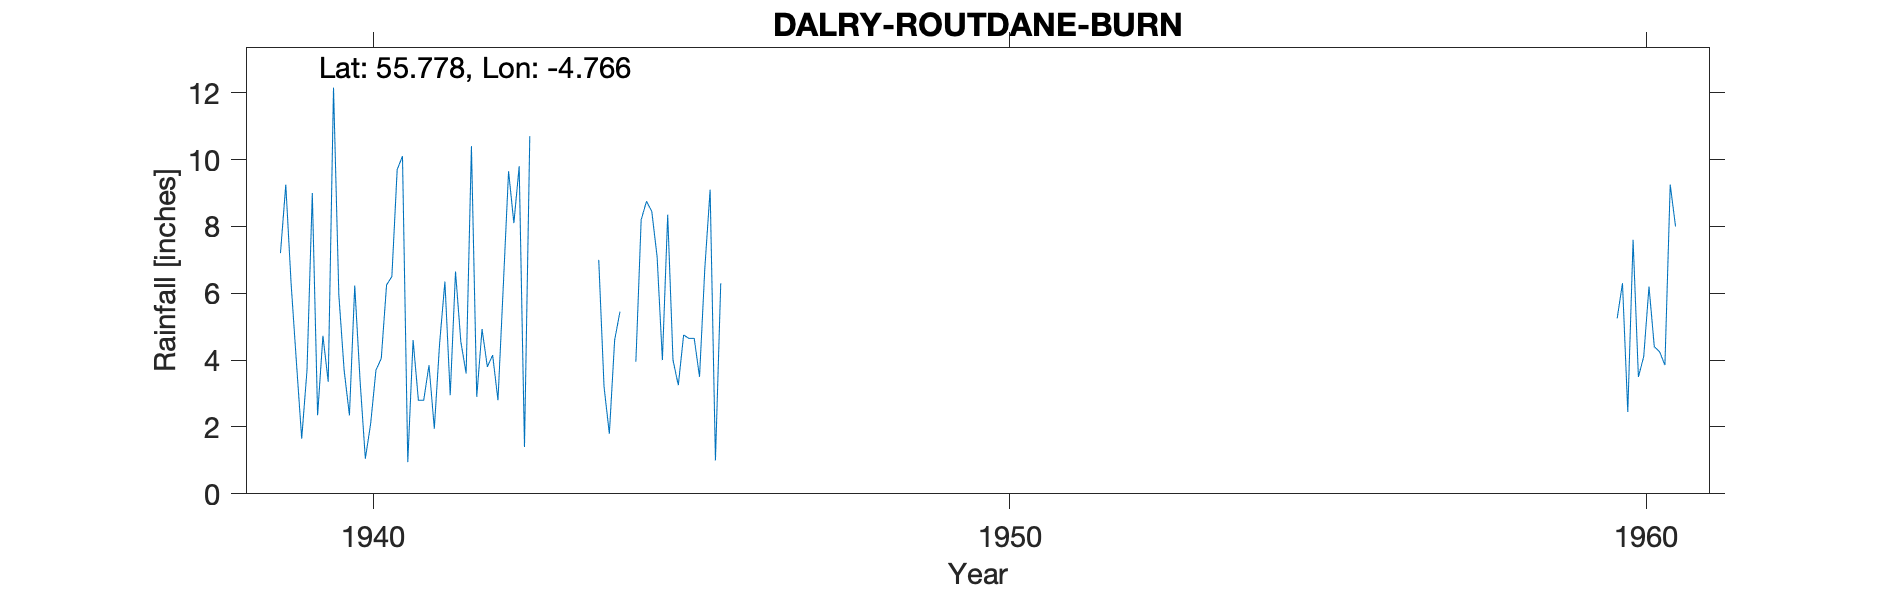

The table this chart was drawn from, first rows:
DALRY (ROUTDANE BURN), , , , , , , , , , , , , , , , , , , , , , , 
Grid ref, NS266573, Long, -4.766, Lat, 55.78, Elevation, 1044, ft, , , , , , , , , , , , , , , 
Station no, 5250/3, , , , , , , , , , , , , , , , , , , , , , 
, 1931, 1932, 1933, 1934, 1935, 1936, 1937, 1938, 1939, 1940, 1941, 1942, 1943, 1944, 1945, 1946, 1947, 1948, 1949, 1950, 1951, 1952, 1953
January, , , , , , , , , 7.2, 3.7, 0.95, 10.4, , 7, 4, , , , , , , , 
February, , , , , , , , , 9.25, 2.35, 4.6, 2.9, , 3.2, 8.35, , , , , , , , 
March, , , , , , , , , 6.3, 6.23, 2.8, 4.93, , 1.8, 4, , , , , , , , 
April, , , , , , , , , 3.95, 3.4, 2.8, 3.8, , 4.6, 3.25, , , , , , , , 
May, , , , , , , , , 1.65, 1.05, 3.85, 4.15, , 5.45, 4.75, , , , , , , , 
June, , , , , , , , , 3.7, 2.1, 1.95, 2.8, , , 4.65, , , , , , , , 
July, , , , , , , , , 9, 3.7, 4.5, 6.2, , , 4.65, , , , , , , , 
August, , , , , , , , , 2.35, 4.05, 6.35, 9.65, , 3.95, 3.5, , , , , , , , 
September, , , , , , , , , 4.73, 6.25, 2.95, 8.1, , 8.2, 6.75, , , , , , , , 
October, , , , , , , , , 3.35, 6.5, 6.65, 9.8, , 8.75, 9.1, , , , , , , , 
November, , , , , , , , , 12.15, 9.7, 4.55, 1.4, , 8.45, 1, , , , , , , , 
December, , , , , , , , , 5.95, 10.1, 3.6, 10.7, , 7.1, 6.3, , , , , , , , 
Total, , , , , , , , , 69.58, 59.13, 45.55, 74.83, , , 60.3, , , , , , , , 
1943 NP Deleted, , , , , , , , , , , , , , , , , , , , , , , 
1944 JJ+T deleted, , , , , , , , , , , , , , , , , , , , , , , 
1946 NP Low Deleted, , , , , , , , , , , , , , , , , , , , , , , 
1947 NP Low Deleted, , , , , , , , , , , , , , , , , , , , , , , 
1948 NP Low Deleted, , , , , , , , , , , , , , , , , , , , , , , 
1949 NP Low Deleted, , , , , , , , , , , , , , , , , , , , , , , 
1950 NP Low Deleted, , , , , , , , , , , , , , , , , , , , , , , 
1951 NP Low Deleted, , , , , , , , , , , , , , , , , , , , , , , 
1952 NP Low Deleted, , , , , , , , , , , , , , , , , , , , , , , 
1953 NP Low Deleted, , , , , , , , , , , , , , , , , , , , , , , 
1954 NP Low Deleted, , , , , , , , , , , , , , , , , , , , , , , 
1955 NP Low Deleted, , , , , , , , , , , , , , , , , , , , , , , 
1956 NP Low Deleted, , , , , , , , , , , , , , , , , , , , , , , 
1957 NP Low Deleted, , , , , , , , , , , , , , , , , , , , , , , 
1958 NP Low Deleted, , , , , , , , , , , , , , , , , , , , , , , 
1959 NP Low Deleted, , , , , , , , , , , , , , , , , , , , , , , 
Station no, 5250/3, , , , , , , , , , , , , , , , , , , , , , 
Midas, 13459, , , , , , , , , , , , , , , , , , , , , , 
Hyd Stn, 647938, , , , , , , , , , , , , , , , , , , , , , 
